Dataset: dataset (GitHub, sinchana1408/Tomato_maturity_detection_and_Harvest_RecommendationSystem). Classes: breaker, green, pink, red, turner.

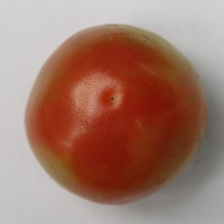
Label: pink

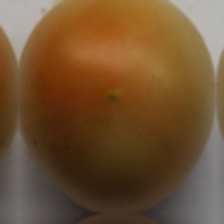
Label: turner

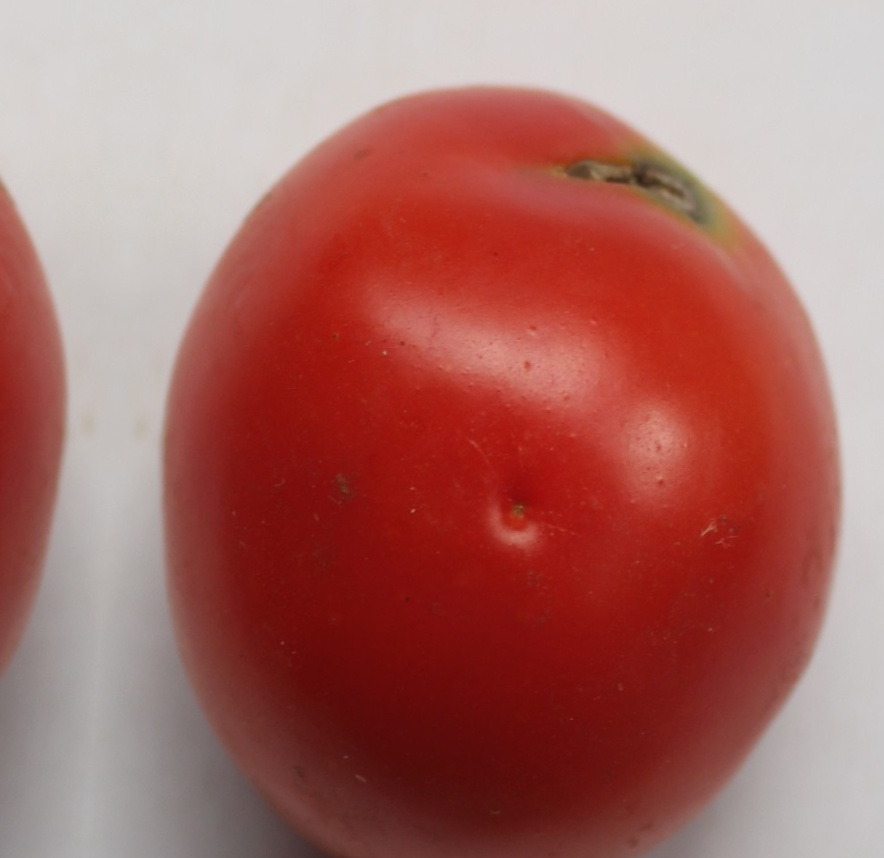
Label: red

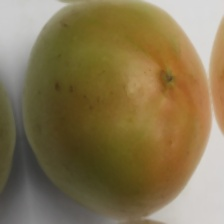
Label: breaker

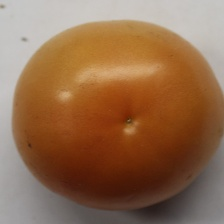
Label: pink

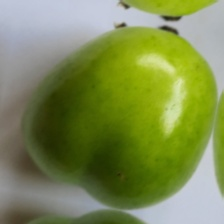
Label: green
